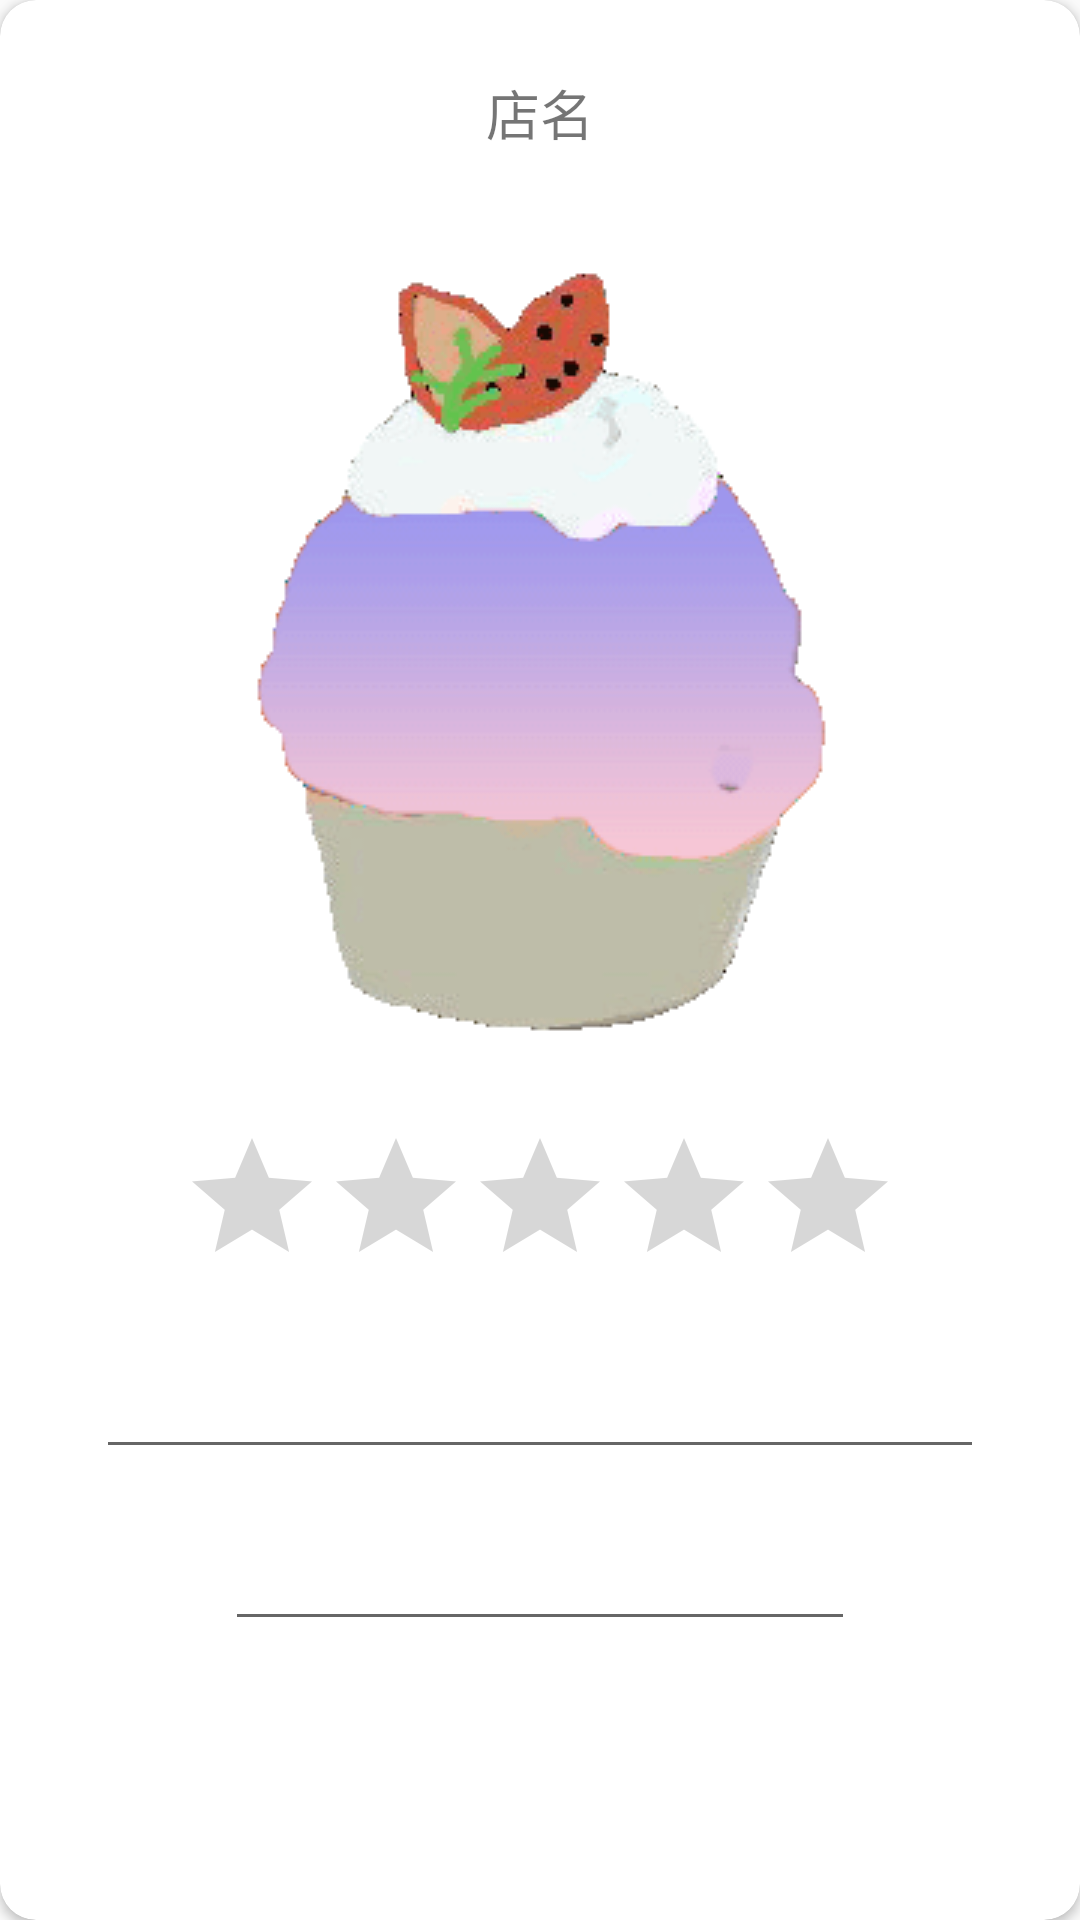

Layout XML and referenced resources for this Android screen:
<!-- AndroidManifest.xml: application theme AppTheme -->
<!-- res/layout/activity_diary.xml -->
<?xml version="1.0" encoding="utf-8"?>
<androidx.cardview.widget.CardView
    xmlns:android="http://schemas.android.com/apk/res/android"
    xmlns:card_view="http://schemas.android.com/apk/res-auto"
    android:layout_width="match_parent"
    android:layout_height="wrap_content"
    android:layout_margin="2dp"
    card_view:cardElevation="2dp"
    card_view:cardCornerRadius="12dp">

    <LinearLayout
        android:layout_width="match_parent"
        android:layout_height="531dp"
        android:layout_margin="16dp"
        android:layout_marginTop="8dp"
        android:layout_marginEnd="8dp"
        android:layout_marginBottom="8dp"
        android:orientation="vertical">

        <TextView
            android:id="@+id/shopNameTextView"
            android:layout_width="wrap_content"
            android:layout_height="wrap_content"
            android:layout_gravity="center"
            android:layout_weight="1"
            android:gravity="center_vertical"
            android:text="店名"
            android:textSize="18sp" />

        <ImageView
            android:id="@+id/imageView"
            android:layout_width="wrap_content"
            android:layout_height="wrap_content"
            android:layout_gravity="center"
            android:layout_margin="8dp"
            card_view:srcCompat="@drawable/uranai0" />

        <RatingBar
            android:id="@+id/ratingBar2"
            android:layout_width="wrap_content"
            android:layout_height="wrap_content"
            android:layout_gravity="center"
            android:layout_weight="0" />

        <EditText
            android:id="@+id/editTextTextMultiLine"
            android:layout_width="match_parent"
            android:layout_height="wrap_content"
            android:layout_gravity="center"
            android:layout_margin="16dp"
            android:layout_weight="0"
            android:ems="10"
            android:gravity="start|top"
            android:inputType="textMultiLine" />

        <EditText
            android:id="@+id/editTextDate"
            android:layout_width="wrap_content"
            android:layout_height="wrap_content"
            android:layout_gravity="center"
            android:layout_weight="0"
            android:ems="10"
            android:inputType="date" />
    </LinearLayout>

    








</androidx.cardview.widget.CardView>
<!-- resources referenced by this layout -->
<resources>
  <!-- drawable uranai0: gif bitmap (drawable, 11601 bytes) -->
  <style name="AppTheme" parent="Theme.AppCompat.Light.DarkActionBar">
  
  
          
          <item name="colorPrimary">@color/colorPrimary</item>
          <item name="colorPrimaryDark">@color/colorPrimaryDark</item>
          <item name="colorAccent">@color/colorAccent</item>
      </style>
  <color name="colorPrimary">#C1885C</color>
  <color name="colorPrimaryDark">#875647</color>
  <color name="colorAccent">#664226</color>
</resources>
